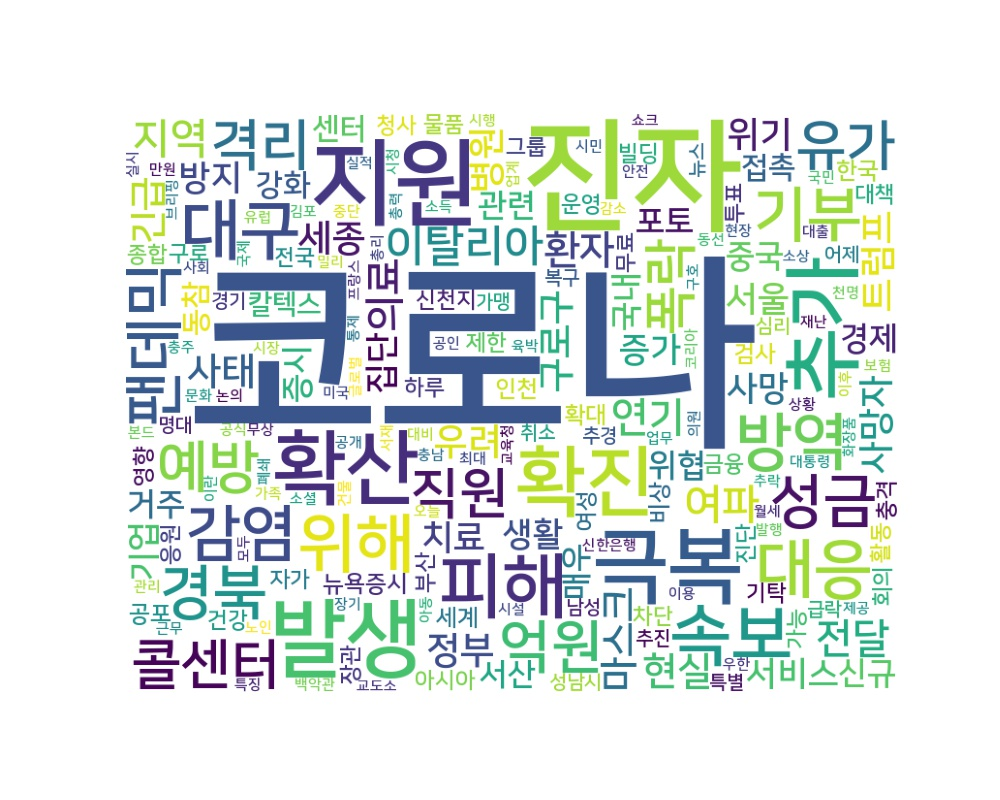

Data behind this chart, as committed beside it:
word, count
코로나, 4013
진자, 699
지원, 372
발생, 292
극복, 277
확산, 261
추가, 246
확진, 231
피해, 195
속보, 175
대구, 171
위해, 162
대응, 162
방역, 151
감염, 146
기부, 142
팬데믹, 141
경북, 138
성금, 135
억원, 132
예방, 129
격리, 123
유가, 120
직원, 119
콜센터, 118
폭락, 115
이탈리아, 112
여파, 102
지역, 100
의료, 96
연기, 95
전달, 94
환자, 89
마스크, 86
현실, 86
긴급, 82
정부, 81
구로구, 80
사태, 78
병원, 76
트럼프, 76
세종, 75
우려, 74
사망자, 72
위기, 72
방지, 69
서울, 68
치료, 68
집단, 66
서비스, 65
증가, 64
사망, 64
기업, 62
생활, 62
거주, 60
위협, 60
중국, 59
신규, 58
관련, 58
경제, 57
... 3,809 more rows
